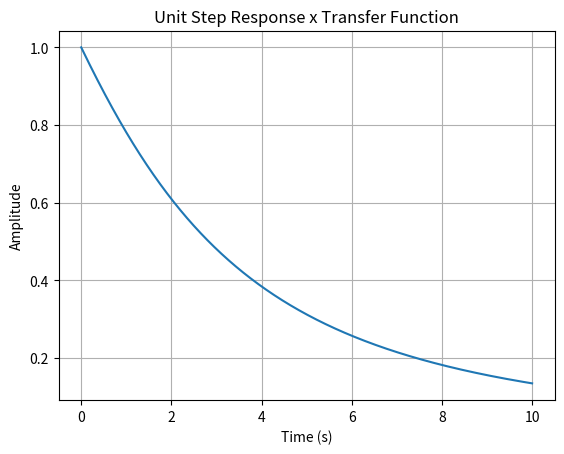

Source code (Python):
import numpy as np
import matplotlib.pyplot as plt


# 定义传递函数，这里使用简单的正弦函数作为例子
def transfer_function(t):
    return np.sin(t)
# 定义传递函数为二阶分子方程

def transfer_function2(t, n, a, b, c):
    numerator = n
    denominator = a * t**2 + b * t + c
    return numerator / denominator


def transfer_function1(t):
    numerator = 25
    denominator = 1 * t**2 + 6 * t + 25
    return numerator / denominator

# 定义单位阶跃响应的模型
def unit_step_response(ts, tf, dt):
    t = np.arange(ts, tf + dt, dt)
    step_response = np.zeros(t.shape)
    for i in range(len(t)):
        if t[i] >= ts:
            step_response[i] = 1
    return t, step_response


# 定义传递函数与单位阶跃响应的乘积
def product_of_transfer_and_step_response(t, step_response, transfer_func):
    return step_response * transfer_func(t)


# 设置时间参数
sampling_time = 0  # 开始采样时间
final_time = 10  # 结束采样时间
dt = 0.01  # 采样间隔

# 获取单位阶跃响应
t, step_response = unit_step_response(sampling_time, final_time, dt)

# 计算传递函数与单位阶跃响应的乘积
product = product_of_transfer_and_step_response(t, step_response, transfer_function1)

# 绘制图形并寻找上升时间和峰值时间
plt.plot(t, product)
plt.title('Unit Step Response x Transfer Function')
plt.xlabel('Time (s)')
plt.ylabel('Amplitude')
plt.grid()

# 寻找上升时间和峰值时间
rising_time = np.where(np.diff(np.sign(product - 0.5 * np.max(product))))[0]
peak_times = np.where(product == np.max(product))[0]

# 打印结果
print(f"Rising time: {t[rising_time[0]]}")
print(f"Peak times: {t[peak_times]}")

plt.show()